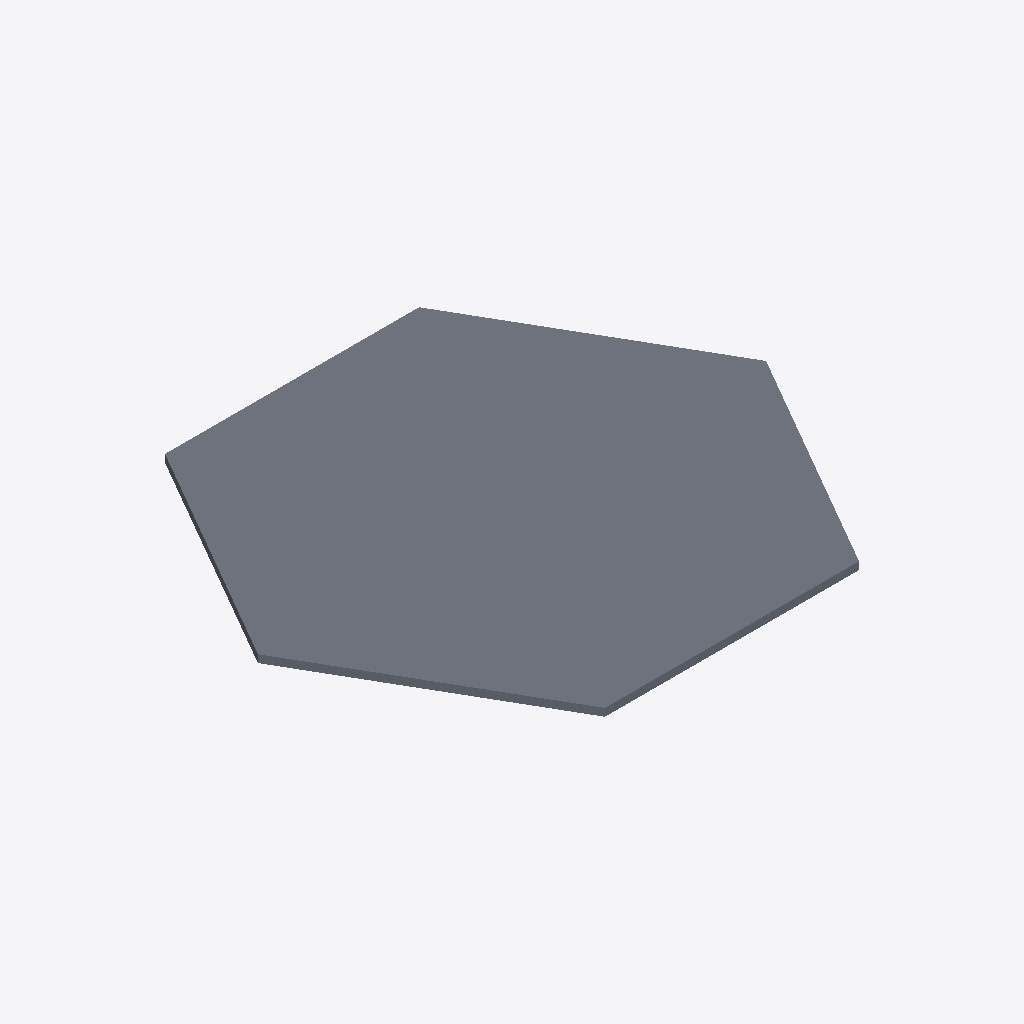
Isometric view of an IFC building model (IFC-SPF (STEP), schema IFC4, length unit metre), seen from the south-west, elements coloured by IFC class: 1 slab (grey).
Extent 20.0 m × 17.3 m × 0.3 m (x, y, z). Elements (1): 1 IfcSlab.

HEADER;
FILE_DESCRIPTION((''),'2;1');
FILE_NAME('','2018-12-21T13:08:59',(''),(''),'BuildingSmart IfcKit by Constructivity','IfcDoc 12.0.0.0','');
FILE_SCHEMA(('IFC4'));
ENDSEC;
DATA;
#1=IFCPROJECT('1j1i_xK_X5Tf3O1Ox2mOxp',$,'P1','project used for the unit test case',$,'Default project','',(#2),#3);
#22=IFCBUILDING('3uvY$5FxrCov51rMJmsbC8',$,'Grasshopper Building','GH Building',$,#25,$,'GH Building',.ELEMENT.,$,$,$);
#21=IFCSLAB('35DHdKriP6OQIQhodN2chQ',$,'Slab 1','slab 1 used for the unit test case',$,#23,#19,$,.FLOOR.);
ENDSEC;
